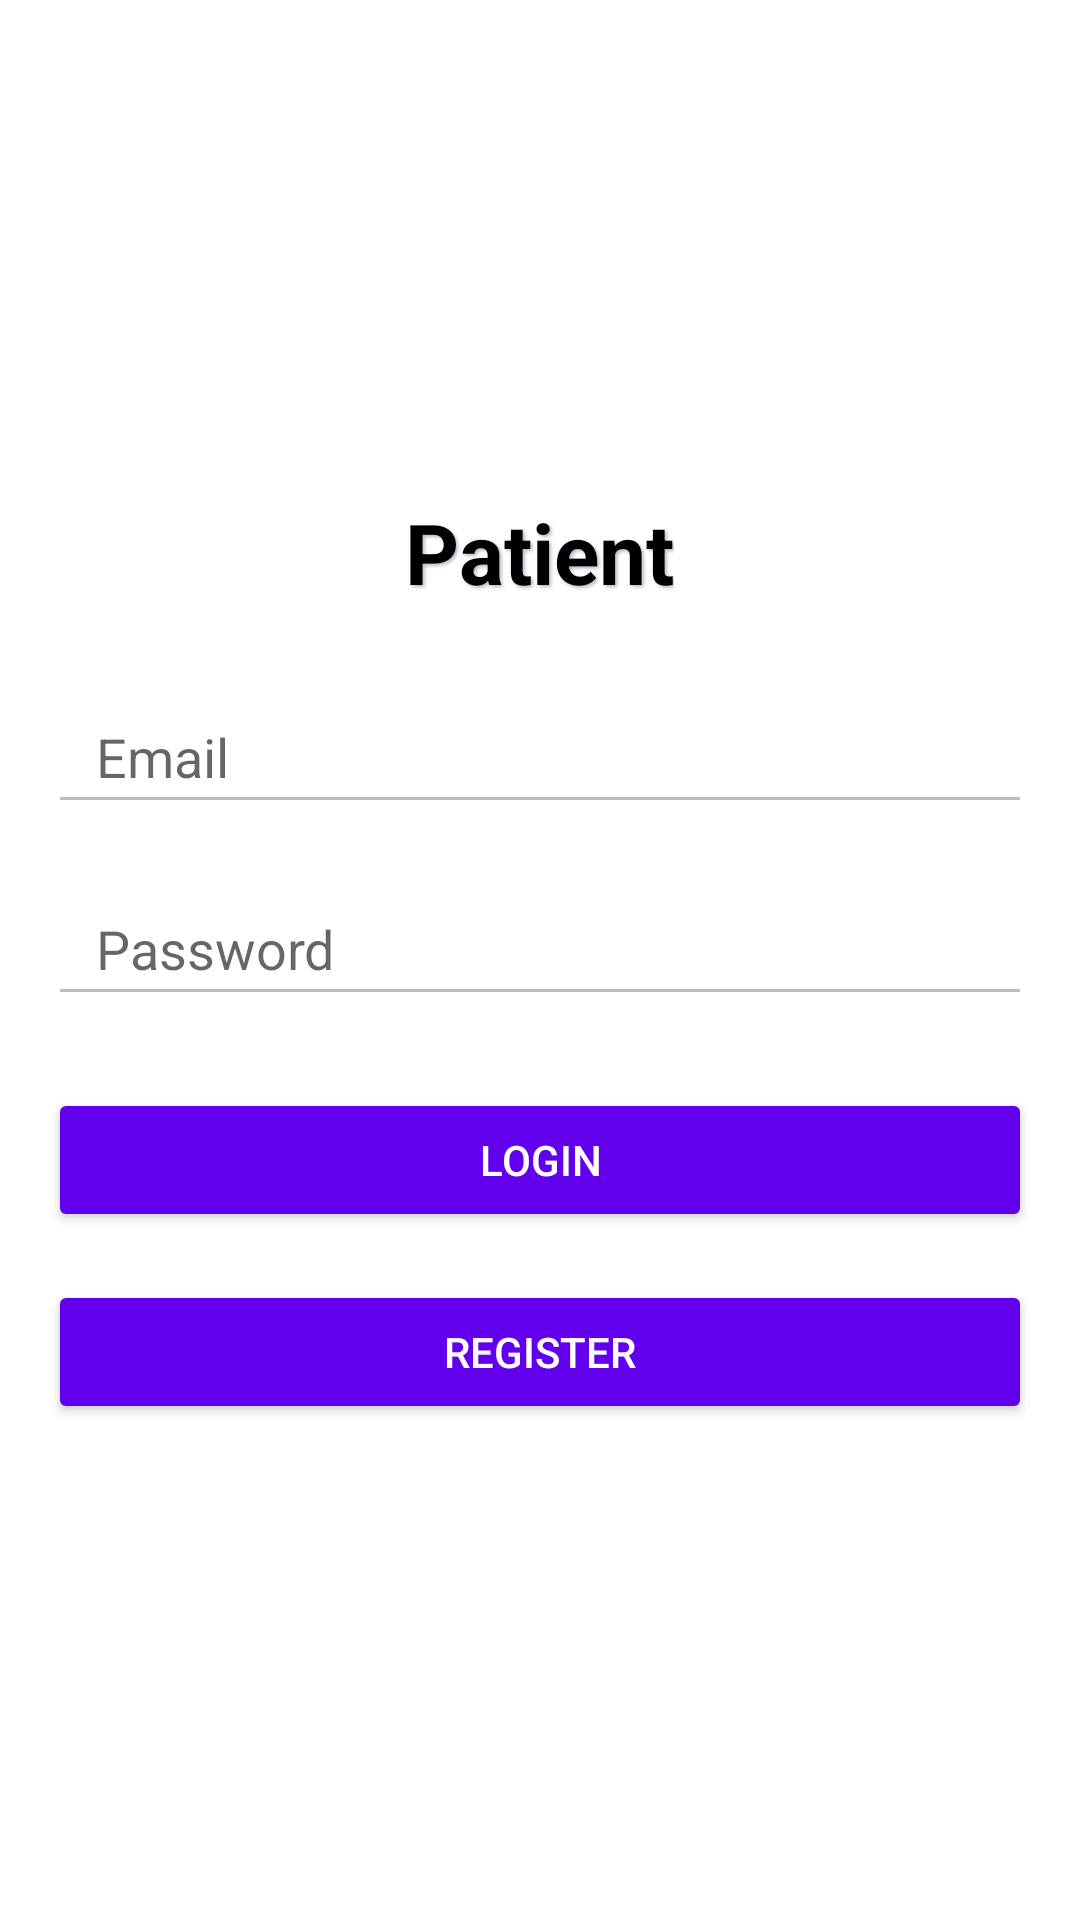

Here is an Android app screen rendered from its layout file. Give the layout XML and the strings, colors and styles it references.
<!-- AndroidManifest.xml: application theme Theme.DoctorAppointmentApp -->
<!-- res/layout/activity_patient_login.xml -->
<?xml version="1.0" encoding="utf-8"?>
<LinearLayout xmlns:android="http://schemas.android.com/apk/res/android"
    android:layout_width="match_parent"
    android:layout_height="match_parent"
    android:orientation="vertical"
    android:padding="16dp"
    android:gravity="center"
    android:background="@android:color/white">

    
    <TextView
        android:id="@+id/textViewHeading"
        android:layout_width="wrap_content"
        android:layout_height="wrap_content"
        android:text="Patient"
        android:textSize="28sp"
        android:textStyle="bold"
        android:layout_marginBottom="24dp"
        android:gravity="center"
        android:textColor="@android:color/black"
        android:shadowColor="#B0BEC5"
        android:shadowRadius="2.5"
        android:shadowDx="2"
        android:shadowDy="2" />

    <EditText
        android:id="@+id/editTextEmail"
        android:layout_width="match_parent"
        android:layout_height="wrap_content"
        android:hint="Email"
        android:minHeight="48dp"
        android:backgroundTint="#BDBDBD"
        android:paddingStart="16dp"
        android:paddingEnd="16dp"
        android:textColor="@android:color/black"
         />

    <EditText
        android:id="@+id/editTextPassword"
        android:layout_width="match_parent"
        android:layout_height="wrap_content"
        android:layout_marginTop="16dp"
        android:hint="Password"
        android:inputType="textPassword"
        android:minHeight="48dp"
        android:backgroundTint="#BDBDBD"
        android:paddingStart="16dp"
        android:paddingEnd="16dp"
        android:textColor="@android:color/black"
         />

    <Button
        android:id="@+id/buttonLogin"
        android:layout_width="match_parent"
        android:layout_height="wrap_content"
        android:text="Login"
        android:layout_marginTop="24dp"
        android:backgroundTint="#6200EE"
        android:textColor="@android:color/white"
        android:elevation="4dp"
        android:paddingTop="12dp"
        android:paddingBottom="12dp" />

    <Button
        android:id="@+id/buttonRegister"
        android:layout_width="match_parent"
        android:layout_height="wrap_content"
        android:text="Register"
        android:layout_marginTop="16dp"
        android:backgroundTint="#6200EE"
        android:textColor="@android:color/white"
        android:elevation="4dp"
        android:paddingTop="12dp"
        android:paddingBottom="12dp" />

</LinearLayout>
<!-- resources referenced by this layout -->
<resources>
  <style name="Theme.DoctorAppointmentApp" parent="Theme.AppCompat.Light.NoActionBar">
          <item name="colorPrimary">@color/colorPrimary</item>
          <item name="colorPrimaryDark">@color/colorPrimaryDark</item>
          <item name="colorAccent">@color/colorAccent</item>
      </style>
  <!-- not gathered from this repository: default colours our renderer supplied (Android Studio template values) -->
  <color name="colorPrimary">#FF6200EE</color>
  <color name="colorPrimaryDark">#FF3700B3</color>
  <color name="colorAccent">#FF03DAC5</color>
</resources>
